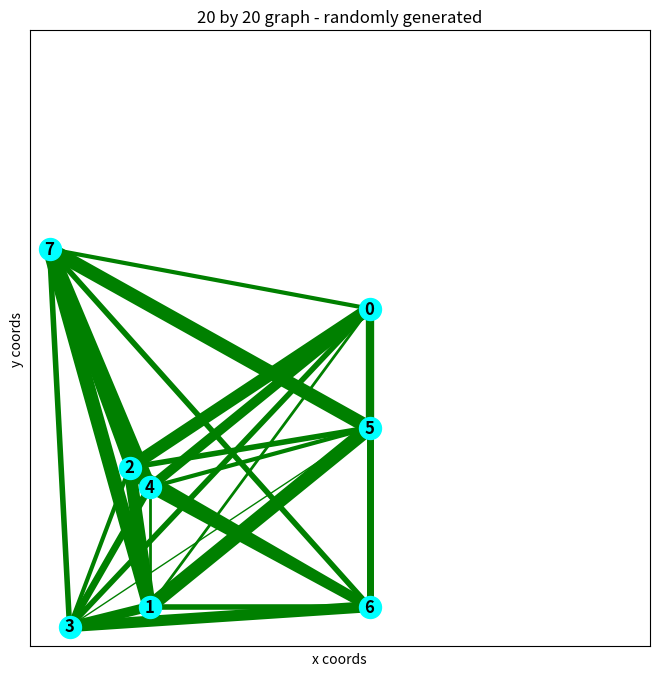
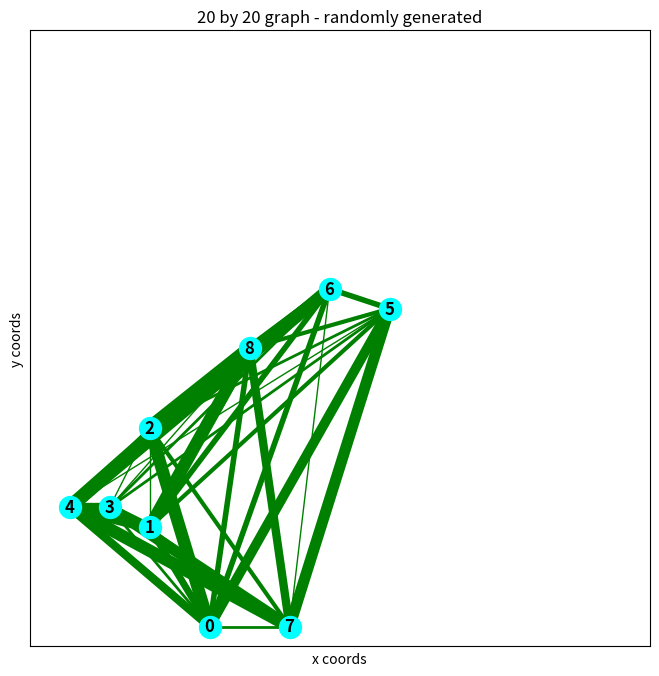
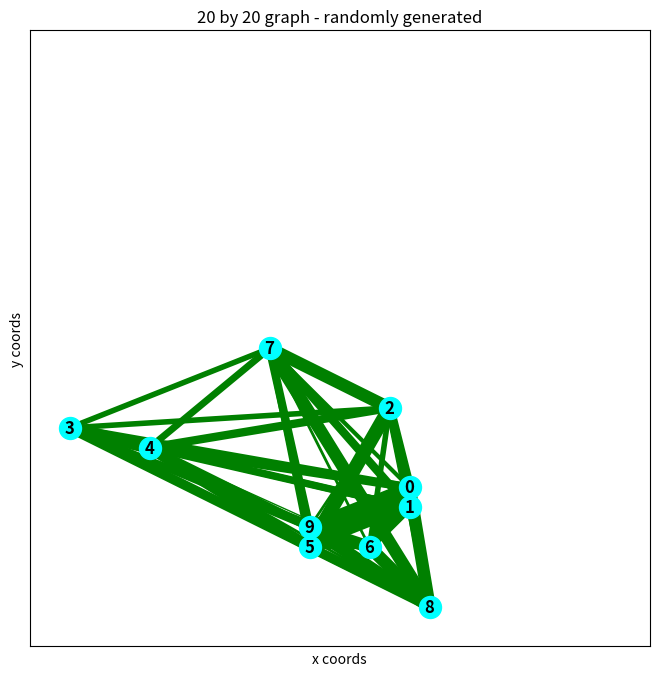
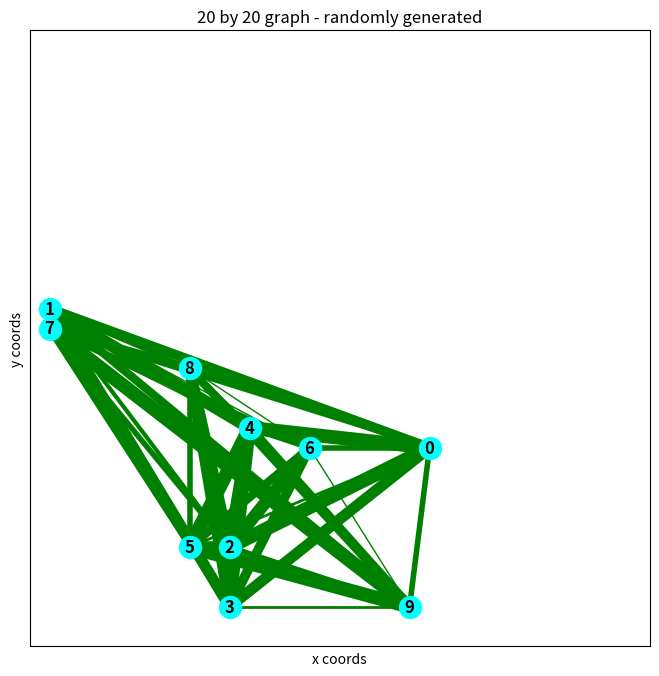
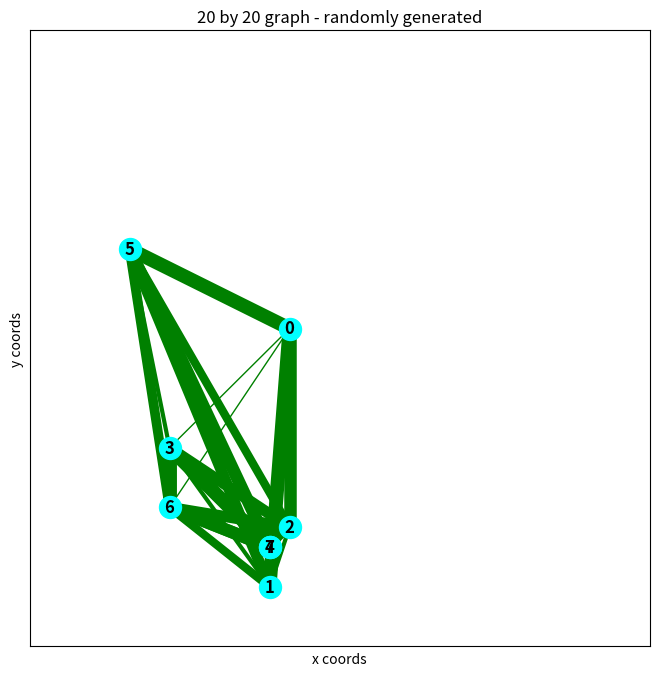
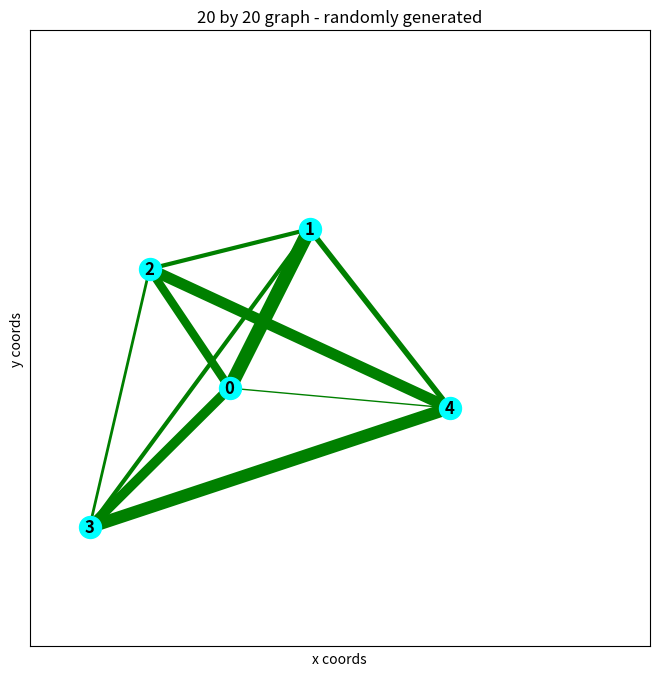
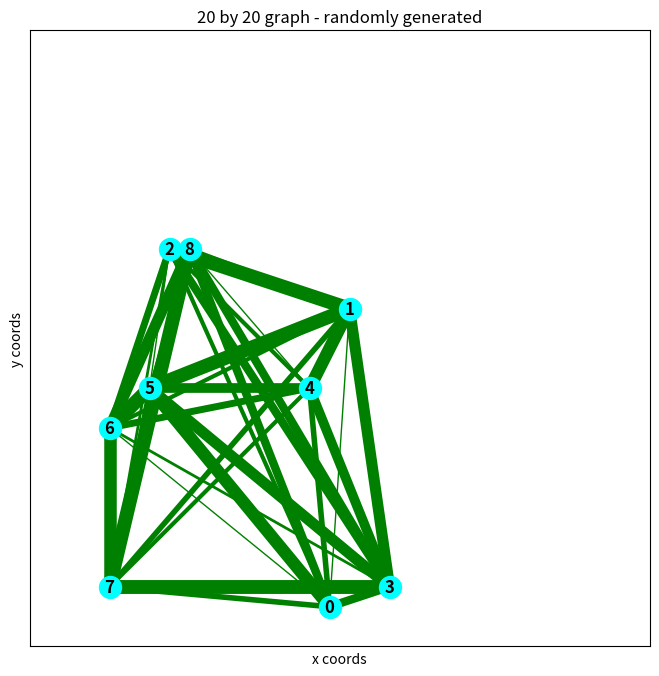
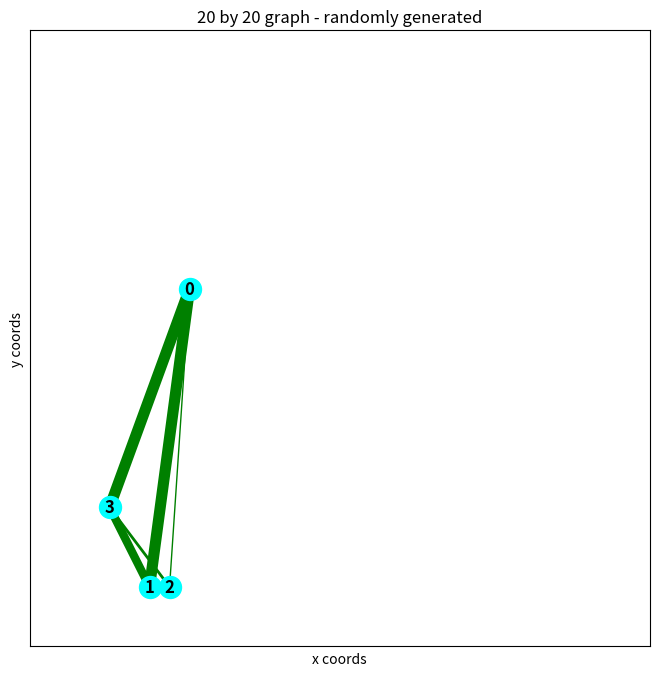
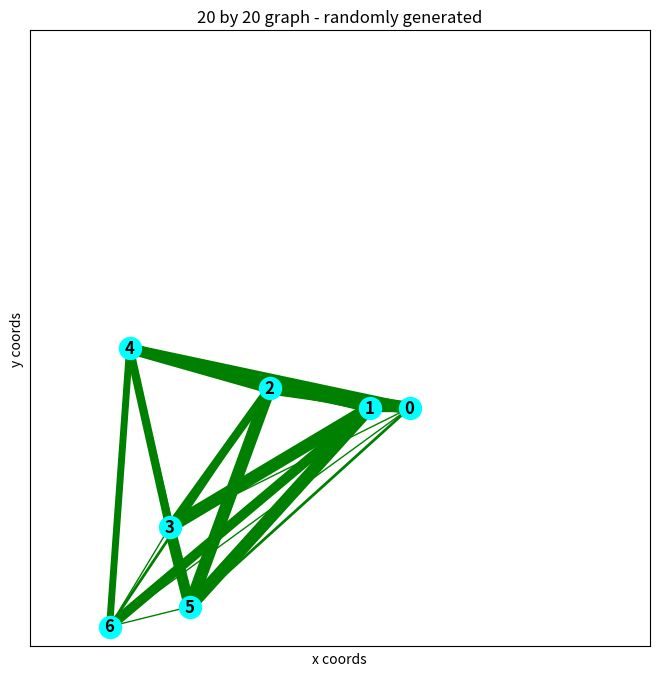
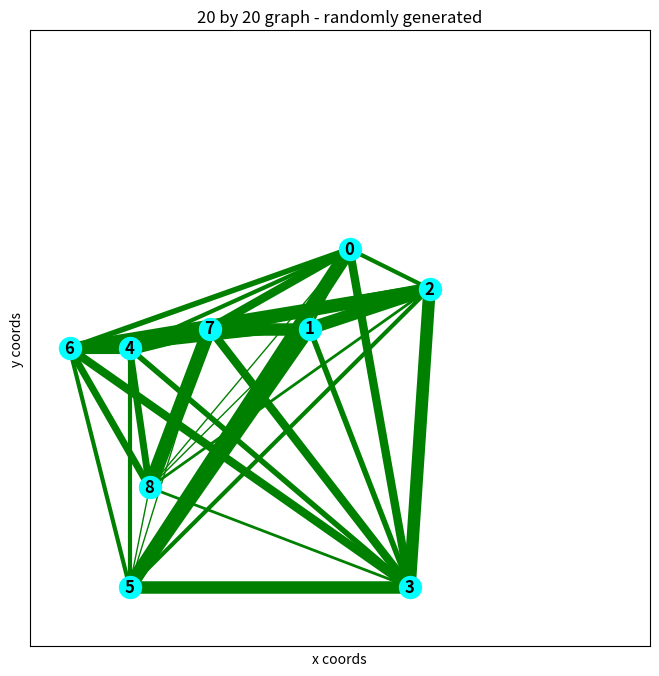
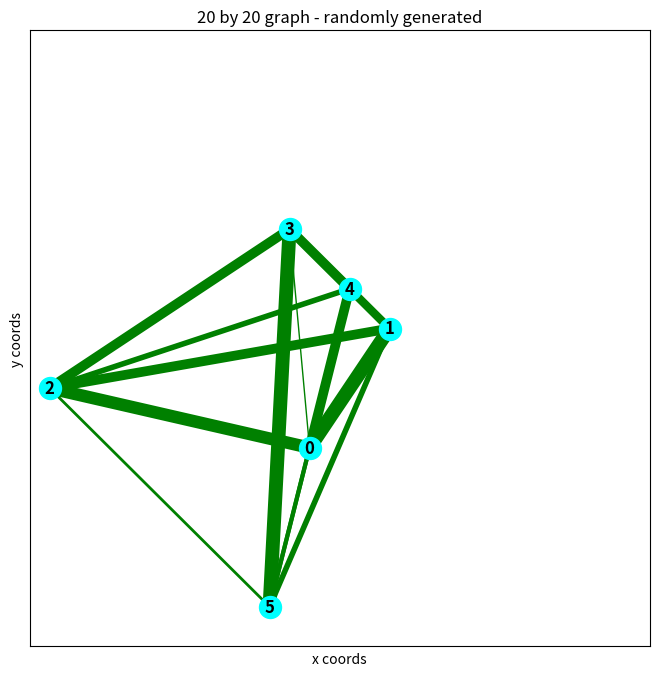
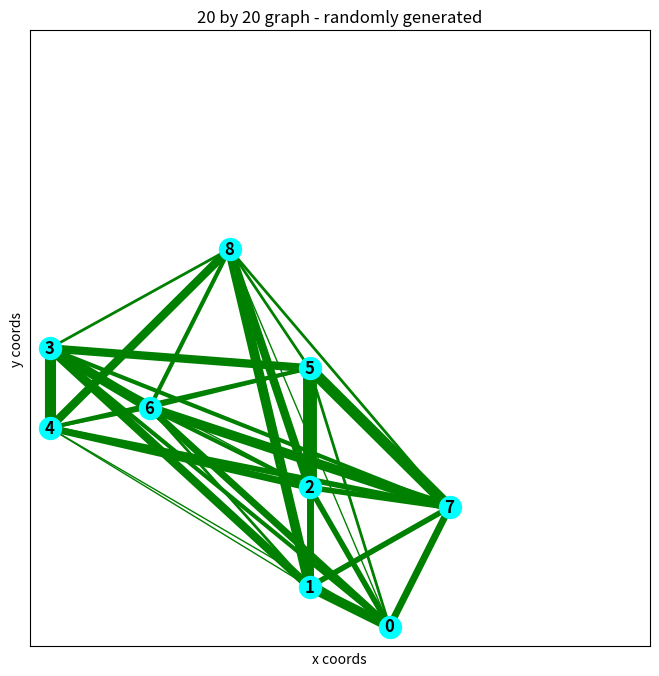
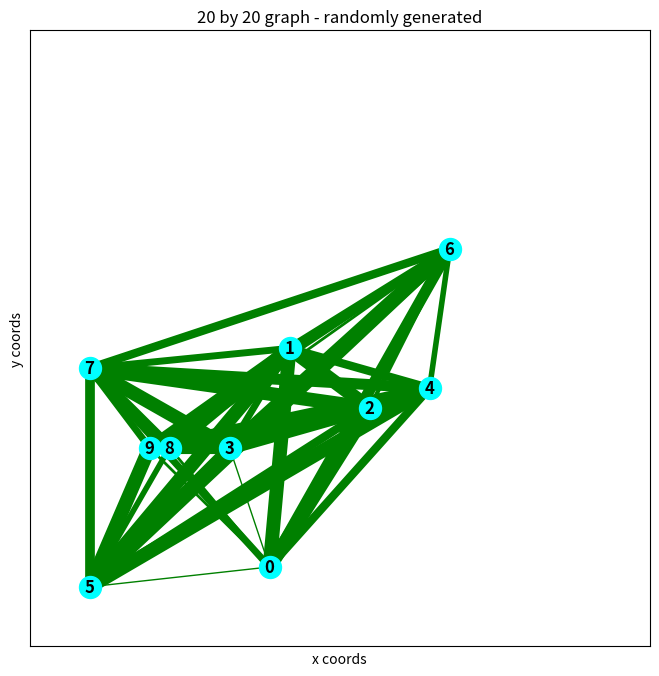
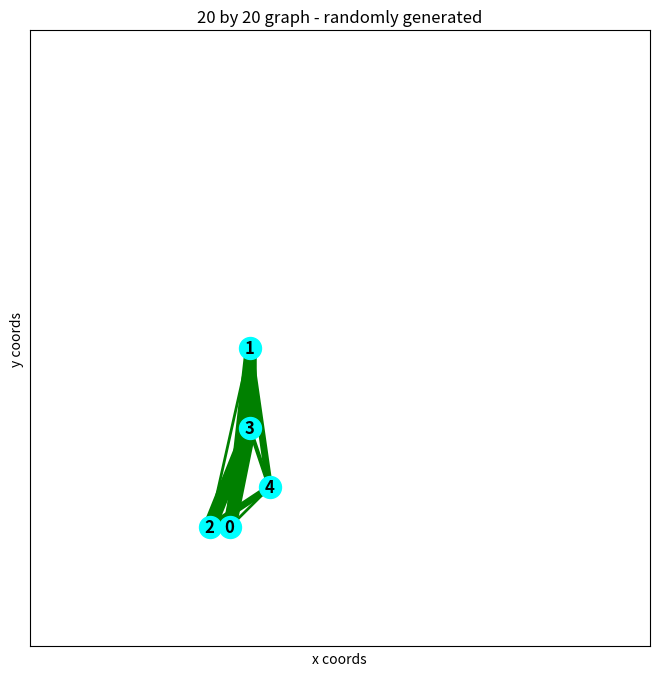
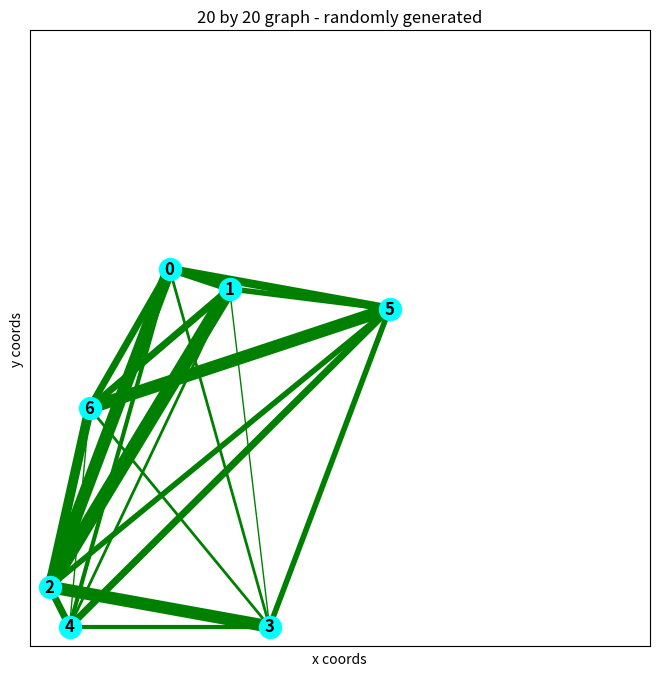
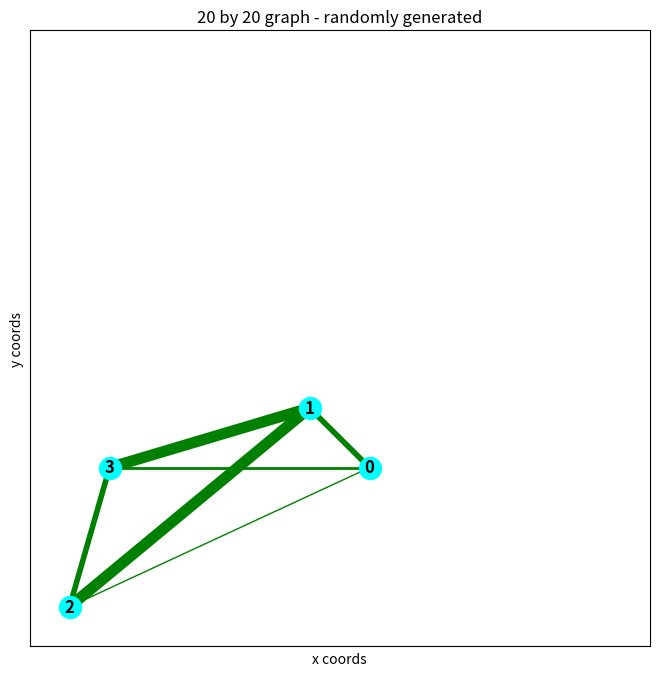

Write the Python code that produced these figures, in order.
#VERSION 1 of Data Generation

#list of packages START

import networkx as networkx
import matplotlib.pyplot as plot
import random
import os

#list of packages END

#goal is to generate a 20 by 20 graph randomly

def generateGraph(filePath):

    #generates x number of nodes from 3 <= x <= 10
    randomNodes = random.randint(3, 10)
    graph = networkx.Graph()
    graph.add_nodes_from(range(randomNodes))

    #now we have to give those nodes a xy coordinate in said graph

    pos = {}

    for node in range(randomNodes):
        x_coord = random.randint(0,20)
        y_coord = random.randint(0,20)
        pos[node] = (x_coord,y_coord)

    #now we have to connect the nodes with weights

    for node in range(randomNodes):
        for j in range(node + 1, randomNodes):

            #the weight in context of my project will depict time
            weight = random.randint(1,10)
            graph.add_edge(node, j, weight=weight)


    #time to configure matplotlib figure

    #change this if the box is too small or too big for your needs
    figure = plot.figure(figsize=(8,8))
    axes = plot.gca()

    axes.set_xlim(-1,30)
    axes.set_ylim(-1,30)

    axes.set_xticks(range(-1,30, 1))
    axes.set_yticks(range(-1, 30, 1))


    weight_list = []

    for x, y in graph.edges():
        current_weight = graph[x][y]['weight']
        weight_list.append(current_weight)


    #time to draw!...

    networkx.draw_networkx_nodes(graph, pos, node_size=250, node_color='cyan')
    networkx.draw_networkx_edges(graph, pos, width=weight_list, edge_color='green')
    networkx.draw_networkx_labels(graph, pos, font_color='black', font_weight='bold')

    plot.title("20 by 20 graph - randomly generated")
    plot.xlabel("x coords")
    plot.ylabel("y coords")
    
    #saving data

    plot.savefig(filePath, format='jpg', dpi=100, bbox_inches='tight')
    plot.close(figure)


# now to actually run and save images for data collection

#saves the training data in the downloads directory for user
home_DIR = os.path.expanduser('~')
download_DIR = os.path.join(home_DIR, 'Downloads', 'dataset')
runs = 100

#if user does not have the dataset folder already created
os.makedirs(download_DIR, exist_ok=True)

#runs the program for x amount of times and saves each "run" into the datasets folder
for run in range(runs):
    file_name = os.path.join(download_DIR, f"graph_{run}.jpg")
    generateGraph(file_name)
    print(f"{file_name} downloaded")

print("generation done.")
